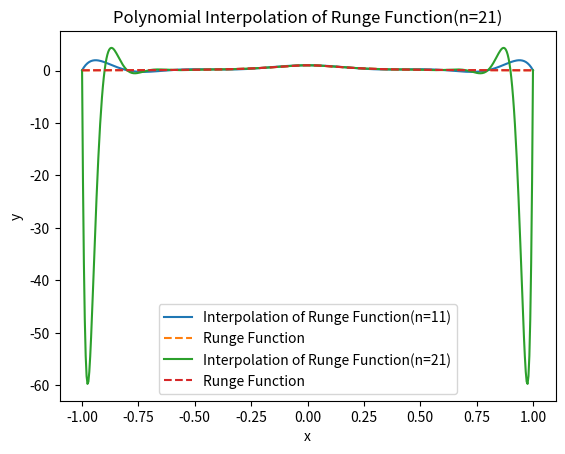

The matplotlib source for this figure:
import matplotlib.pyplot as plt
import numpy as np
x_coord=np.linspace(-1,1,500)
y_coord=[]
for i in range(500):
    y_coord.append(1/(1+25*pow(x_coord[i],2)))
x=np.linspace(-1,1,11)
y=[]
A=np.zeros((11,11))
b=np.zeros(11)
for i in range(11):
    y.append(1/(1+25*pow(x[i],2)))
    b[i]=y[i]
    for j in range(11):
        A[i,j]=pow(x[i],j)
sol1=np.linalg.solve(A,b)
interpolation_1=[]
for i in range(500):
    sum=0
    for j in range(11):
        sum+=sol1[j]*pow(x_coord[i],j)
    interpolation_1.append(sum)
x2=np.linspace(-1,1,21)
y2=[]
A=np.zeros((21,21))
b=np.zeros(21)
for i in range(21):
    y2.append(1/(1+25*pow(x2[i],2)))
    b[i]=y2[i]
    for j in range(21):
        A[i,j]=pow(x2[i],j)
sol2=np.linalg.solve(A,b)
interpolation_2=[]
for i in range(500):
    sum=0
    for j in range(21):
        sum+=sol2[j]*pow(x_coord[i],j)
    interpolation_2.append(sum)
plt.plot(x_coord,interpolation_1,label="Interpolation of Runge Function(n=11)")
plt.plot(x_coord,y_coord,label="Runge Function",linestyle="dashed")
plt.xlabel("x")
plt.ylabel("y")
plt.title("Polynomial Interpolation of Runge Function(n=11)")
plt.legend()
plt.show()
plt.plot(x_coord,interpolation_2,label="Interpolation of Runge Function(n=21)")
plt.plot(x_coord,y_coord,label="Runge Function",linestyle="dashed")
plt.xlabel("x")
plt.ylabel("y")
plt.title("Polynomial Interpolation of Runge Function(n=21)")
plt.legend()
plt.show()

